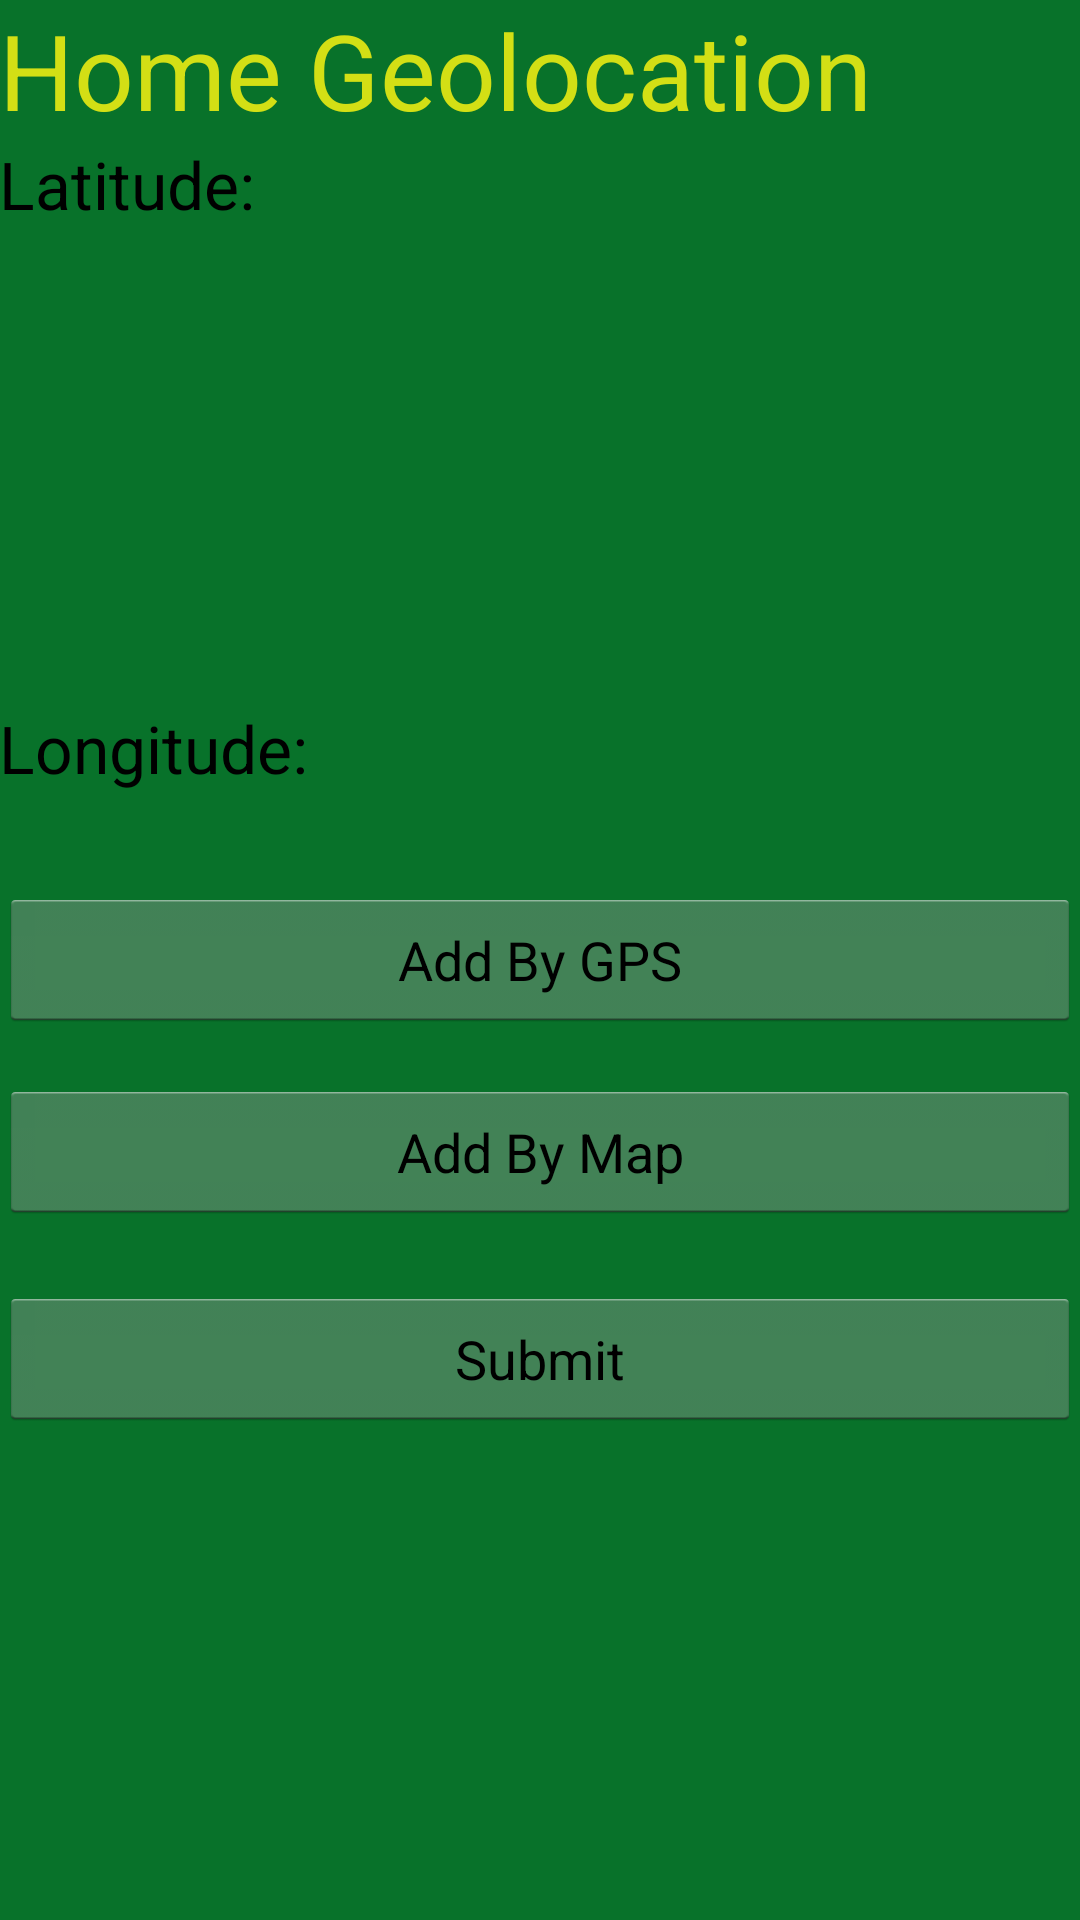

Layout XML and referenced resources for this Android screen:
<!-- AndroidManifest.xml: application theme AppTheme -->
<!-- res/layout/activity_home_geo.xml -->
<RelativeLayout xmlns:android="http://schemas.android.com/apk/res/android"
    xmlns:tools="http://schemas.android.com/tools"
    android:layout_width="match_parent"
    android:layout_height="match_parent"
    android:background="@color/mainGreen"
    android:paddingBottom="@dimen/activity_vertical_margin"
    android:paddingLeft="@dimen/activity_horizontal_margin"
    android:paddingRight="@dimen/activity_horizontal_margin"
    android:paddingTop="@dimen/activity_vertical_margin"
    tools:context=".HomeGeo" >

    <TextView
        android:id="@+id/homeGeoTitle"
        android:layout_width="wrap_content"
        android:layout_height="wrap_content"
        android:layout_alignParentLeft="true"
        android:layout_alignParentRight="true"
        android:layout_alignParentTop="true"
        android:text="Home Geolocation"
        android:textSize="6mm"
        android:textAppearance="?android:attr/textAppearanceLarge"
        android:textColor="@color/mainYellow" />

    <TextView
        android:id="@+id/homeLat"
        android:layout_width="wrap_content"
        android:layout_height="wrap_content"
        android:layout_alignLeft="@+id/homeGeoTitle"
        android:layout_below="@+id/homeGeoTitle"
        android:text="Latitude:"
        android:textAppearance="?android:attr/textAppearanceLarge" />

    <Button
        android:id="@+id/homeAddByMap"
        android:layout_width="wrap_content"
        android:layout_height="wrap_content"
        android:layout_alignLeft="@+id/homeAddbyGPS"
        android:layout_alignRight="@+id/homeGeoTitle"
        android:layout_below="@+id/homeAddbyGPS"
        android:layout_marginTop="16dp"
        android:onClick="onClick_ByMap"
        android:text="Add By Map" />

    <Button
        android:id="@+id/homeAddbyGPS"
        android:layout_width="wrap_content"
        android:layout_height="wrap_content"
        android:layout_alignLeft="@+id/homeLat"
        android:layout_alignRight="@+id/homeGeoTitle"
        android:layout_centerVertical="true"
        android:onClick="onClick_ByGPS"
        android:text="Add By GPS" />

    <TextView
        android:id="@+id/homeLong"
        android:layout_width="wrap_content"
        android:layout_height="wrap_content"
        android:layout_above="@+id/homeAddbyGPS"
        android:layout_alignLeft="@+id/homeLat"
        android:layout_marginBottom="32dp"
        android:text="Longitude:"
        android:textAppearance="?android:attr/textAppearanceLarge" />

    <Button
        android:id="@+id/homeSubmit"
        android:layout_width="wrap_content"
        android:layout_height="wrap_content"
        android:layout_alignLeft="@+id/homeAddByMap"
        android:layout_alignRight="@+id/homeAddByMap"
        android:layout_below="@+id/homeAddByMap"
        android:layout_marginTop="21dp"
        android:onClick="onClick_Submit"
        android:text="Submit" />

</RelativeLayout>
<!-- resources referenced by this layout -->
<resources>
  <color name="mainGreen">#08722a</color>
  <color name="mainYellow">#d3df15</color>
  <style name="AppTheme" parent="AppBaseTheme">
          
      </style>
  <style name="AppBaseTheme" parent="android:Theme.Holo.Light.NoActionBar">
          
      </style>
</resources>
